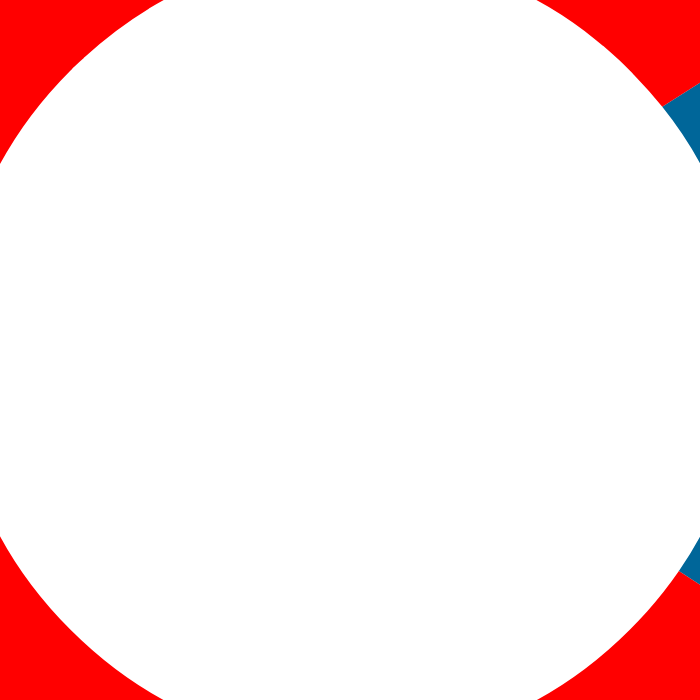
t = 0.00 s
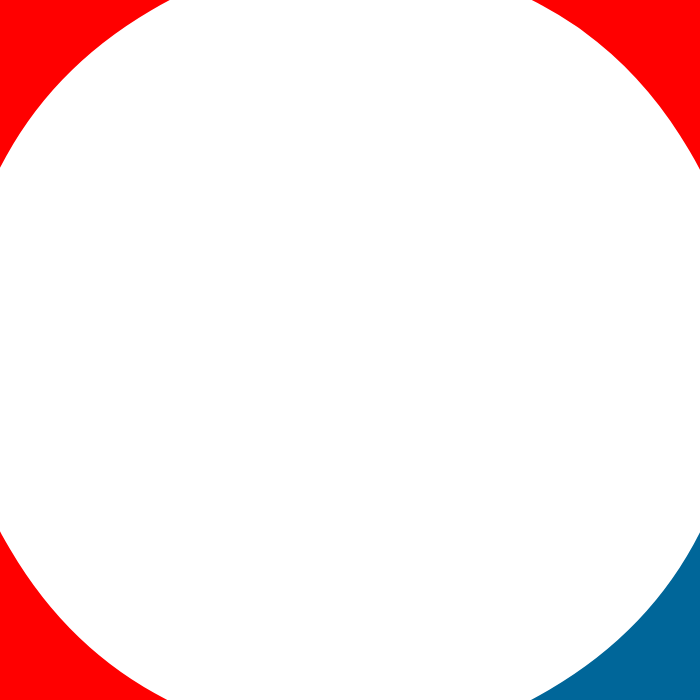
t = 0.32 s
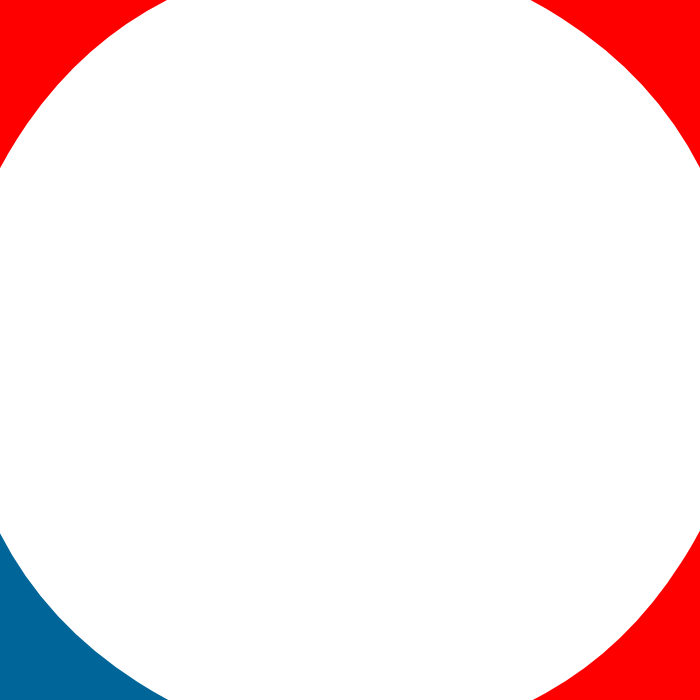
t = 0.67 s
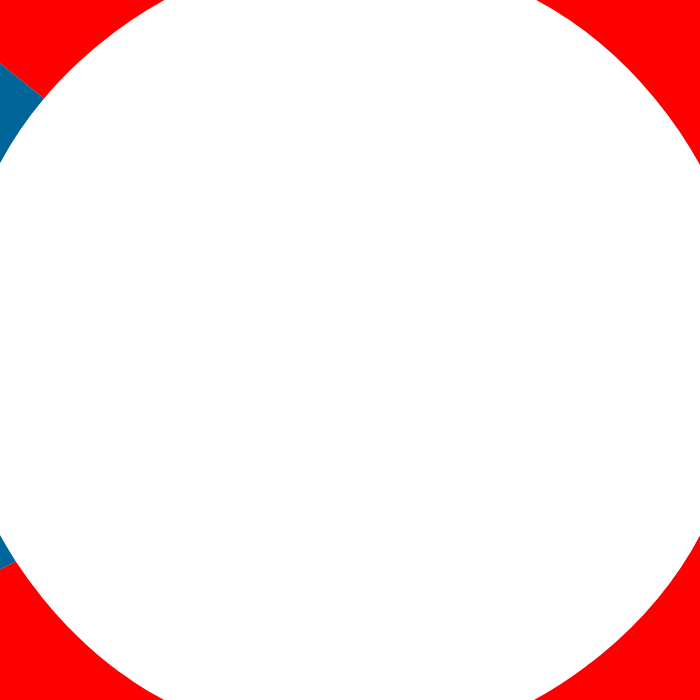
t = 1.01 s
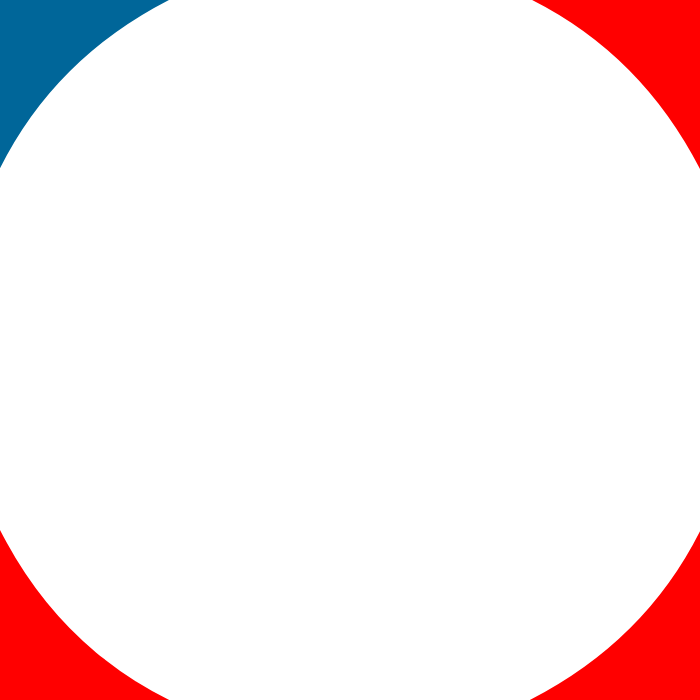
t = 1.32 s
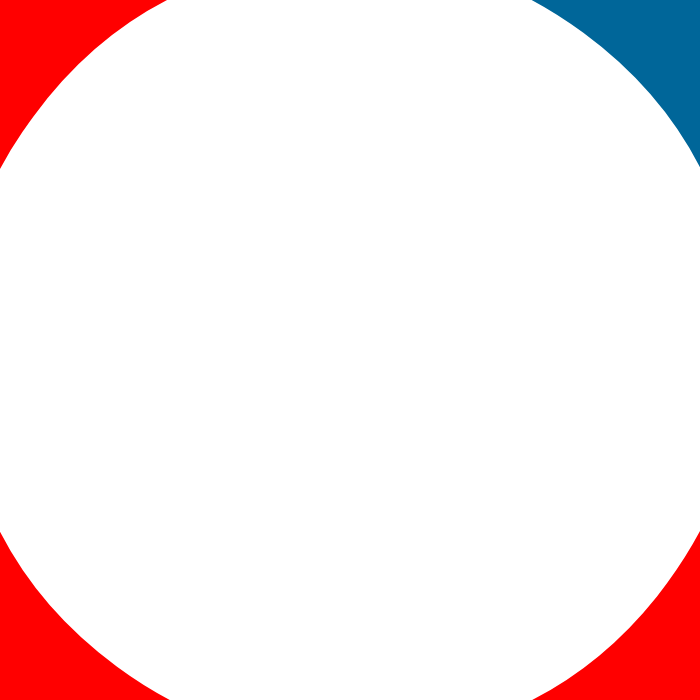
t = 1.67 s

The animated SVG that drew these frames (rendered in a browser with its animation timeline set to each time). Animation: 4 SMIL elements (animateTransform=4); one cycle of 2.00 s, repeats indefinitely.

<?xml version="1.0" encoding="utf-8"?>
<svg id="loading_icon" image-rendering="optimizeSpeed" baseProfile="basic" version="1.1" x="0px" y="0px" width="700" height="700" xmlns="http://www.w3.org/2000/svg" xmlns:xlink="http://www.w3.org/1999/xlink">
  <g id="Scene-1-copy" overflow="visible">
    <g id="Symbol-10" transform="translate(162 162)">
      <animateTransform attributeName="transform" additive="replace" type="translate" repeatCount="indefinite" dur="2s" keyTimes="0;.021;.042;.063;.083;.104;.125;.146;.167;.188;.208;.229;.25;.271;.292;.313;.333;.354;.375;.396;.417;.438;.458;.479;.5;.521;.542;.563;.583;.604;.625;.646;.667;.688;.708;.729;.75;.771;.792;.813;.833;.854;.875;.896;.917;.938;.958;.979;1" values="350,350;350.01,349.99;350.026,350.107;350.067,349.919;350.065,350.011;350.064,350.012;350.039,350.073;350.033,350.039;350.038,350.009;350.01,350.067;350.056,350.031;349.971,350.016;349.952,350.045;350.003,350.063;350.025,350.062;349.995,350.063;349.987,350.024;350.072,349.991;349.978,349.968;349.997,349.978;350.042,349.946;349.989,349.959;349.95,350;350.033,349.963;350.009,350.086;350.018,349.938;350.023,349.983;349.929,349.993;349.953,349.959;349.968,349.978;350.008,350.051;349.98,350.066;350.038,350.061;350.045,349.962;350.014,349.97;350.092,349.947;349.964,349.979;349.991,349.992;349.992,349.927;350.04,350.036;349.969,349.994;350.06,349.973;350.009,350.061;350.034,350.086;349.975,350.074;350.057,350.026;350.044,350.041;350,350;350,350"/>
      <animateTransform attributeName="transform" additive="sum" type="rotate" repeatCount="indefinite" dur="2s" keyTimes="0;.021;.042;.063;.083;.104;.125;.146;.167;.188;.208;.229;.25;.271;.292;.313;.333;.354;.375;.396;.417;.438;.458;.479;.5;.521;.542;.563;.583;.604;.625;.646;.667;.688;.708;.729;.75;.771;.792;.813;.833;.854;.875;.896;.917;.938;.958;.979;1" values="0,0,0;7.514,0,0;15.271,0,0;22.799,0,0;30.57,0,0;38.342,0,0;45.884,0,0;53.659,0,0;61.431,0,0;68.966,0,0;76.727,0,0;84.437,0,0;91.76,0,0;99.512,0,0;107.035,0,0;114.801,0,0;122.571,0,0;130.111,0,0;137.887,0,0;145.662,0,0;153.198,0,0;160.965,0,0;168.726,0,0;176.243,0,0;183.756,0,0;191.274,0,0;199.034,0,0;206.8,0,0;214.338,0,0;222.113,0,0;229.889,0,0;237.428,0,0;245.198,0,0;252.965,0,0;260.488,0,0;268.239,0,0;275.519,0,0;283.272,0,0;291.034,0,0;298.569,0,0;306.341,0,0;314.116,0,0;321.657,0,0;329.43,0,0;337.201,0,0;344.73,0,0;352.485,0,0;360,0,0;360,0,0"/>
      <animateTransform attributeName="transform" additive="sum" type="scale" repeatCount="indefinite" dur="2s" keyTimes="0;.021;.042;.063;.083;.104;.146;.167;.188;.208;.229;.25;.271;.292;.313;.333;.354;.396;.417;.438;.458;.479;.5;.521;.542;.563;.583;.646;.667;.688;.708;.729;.75;.771;.792;.813;.833;.875;.896;.917;.938;.958;.979;1" values="1,1;1,.999;.997,.997;.996,.996;.996,.996;.995,.995;.995,.995;.996,.996;.997,.997;.998,.998;1,.999;1,1;.998,.998;.997,.997;.996,.996;.996,.996;.995,.995;.995,.995;.996,.996;.997,.997;.998,.998;1,.999;1,.999;.998,.998;.997,.997;.996,.996;.995,.995;.995,.995;.996,.996;.997,.997;.998,.998;1,1;1,.999;.998,.998;.997,.997;.996,.996;.995,.995;.995,.995;.996,.996;.996,.996;.997,.997;1,.999;1,1;1,1"/>
      <animateTransform attributeName="transform" additive="sum" type="translate" repeatCount="indefinite" dur="2s" keyTimes="0;.021;.042;.063;.083;.104;.125;.146;.167;.188;.208;.229;.25;.271;.292;.313;.333;.354;.375;.396;.417;.438;.458;.479;.5;.521;.542;.563;.583;.604;.625;.646;.667;.688;.708;.729;.75;.771;.792;.813;.833;.854;.875;.896;.917;.938;.958;.979;1" values="-188,-188;-188.1,-188;-188.1,-188.15;-188.1,-187.9;-188.1,-188;-188.15,-187.95;-188.15,-188;-188.15,-187.95;-188.05,-187.95;-188.15,-187.95;-188.15,-187.9;-188.15,-187.95;-188.05,-187.95;-188.15,-187.95;-188.05,-187.85;-188.05,-187.9;-187.95,-187.9;-187.9,-187.85;-187.95,-187.9;-187.95,-187.95;-187.9,-187.95;-187.95,-187.9;-187.9,-187.85;-187.85,-187.9;-187.9,-187.75;-187.95,-187.95;-187.8,-188;-187.85,-187.9;-187.95,-188;-187.9,-187.95;-187.75,-187.9;-187.9,-187.9;-187.85,-188;-187.9,-188.1;-187.95,-188.05;-187.95,-188.1;-187.9,-188;-187.9,-188.1;-188,-188.05;-187.95,-188.15;-187.9,-188.1;-188,-188.05;-187.95,-188.15;-187.95,-188.15;-188,-188.15;-188.15,-188.1;-188.15,-188.1;-188,-188;-188,-188"/>
      <g transform="matrix(1.547 0 0 1.547 -102.75 -102.75)">
        <g id="Layer1_0_FILL">
          <path fill="#069" stroke="none" d="M389.8 30.75Q443.85 98.15 443.7 188.05 443.7 268.3 400.55 330.8L459.55 369.25Q463.75 363.15 467.6 356.95 513.95 282.1 514 188.05 513.85 82.25 455.15 .55 452.3 -3.35 449.35 -7.25L389.8 30.75Z"/>
          <path fill="#F00" stroke="none" d="M58.65 -112.1L58.9 -112.2Q54.1 -110.15 49.45 -107.85 35.05 -101.15 21.4 -92.75L21.45 -92.85Q-6.15 -76.15 -31.3 -53.1L-32.35 -52Q-32.55 -51.95 -32.6 -51.8 -36.15 -48.6 -39.5 -45.35 -39.8 -45.05 -40.05 -44.75 -40.9 -44.05 -41.6 -43.3 -42.05 -42.8 -42.45 -42.45 -137.95 53.1 -137.85 188.05 -137.95 323 -42.45 418.5 48.05 509 174.2 513.8L174.65 513.85Q181.4 514 188.05 514 323 513.95 418.45 418.5L418.5 418.45Q441.85 395 459.55 369.25L400.55 330.8Q391.3 344.25 380 356.95 374.6 362.9 368.8 368.8 293.9 443.7 188.05 443.7 182.520 443.652 176.9 443.55 78.2 439.7 7.3 368.8 -67.55 293.9 -67.55 188.05 -67.55 82.15 7.3 7.2L7.3 7.3Q7.7 6.9 8.15 6.45 8.3 6.2 8.55 6.05 9.1 5.45 9.7 4.9 12.7 1.95 15.9 -.8L15.9 -.95Q16.05 -1.15 16.25 -1.3L16.5 -1.45Q36.25 -19.55 57.9 -32.7L57.95 -32.75Q68.3 -39.1 79.3 -44.2L79.85 -44.5Q83.1 -46.15 86.4 -47.55L86.65 -47.6Q128.35 -65.7 176.75 -67.35L177.3 -67.35Q182.65 -67.55 188.05 -67.55 253.85 -67.8 307.7 -38.8L307.7 -38.7Q324.45 -29.75 340 -17.9L339.95 -18Q345.8 -13.45 351.6 -8.55L351.55 -8.7Q356.7 -4.2 361.9 .55 365.3 3.8 368.8 7.3 370.1 8.6 371.35 9.95L371.55 10.15Q381.3 20.15 389.8 30.75L449.35 -7.25Q447.05 -10.25 444.65 -13.25L444.55 -13.35Q434.05 -26.4 422 -38.85L422.2 -38.55Q420.35 -40.5 418.5 -42.45 408 -52.85 397.1 -62.25L396.95 -62.3Q389.9 -68.35 382.6 -73.85L382.55 -73.85Q362.5 -89.15 340.95 -100.65L341 -100.65Q272.1 -137.7 188.05 -137.85 180.9 -137.95 173.8 -137.55L174.25 -137.55Q112.1 -135.3 58.65 -112.1Z"/>
        </g>
        <path id="Layer1_0_1_STROKES" stroke="#069" stroke-width=".1" stroke-linejoin="bevel" stroke-linecap="round" fill="none" d="M400.55 330.8L459.55 369.25M389.8 30.75L449.35 -7.25"/>
      </g>
    </g>
  </g>
</svg>